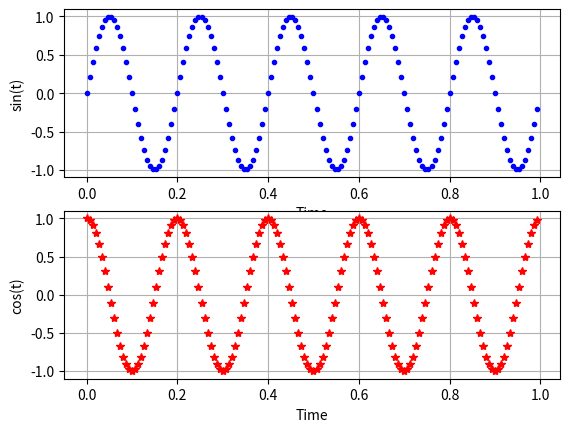

Source code (Python):
import numpy as np
import matplotlib.pyplot as plt

Fs = 150.0  # sampling rate
Ts = 1.0/Fs # sampling interval or sampling time
# 0.006666666666666667

t = np.arange(0,1,Ts) # time vector
# 0에서 1초 사이에 0.006 초 간격의 (Ts개) 시간을 만들어라
# np.size(t)=150

ff = 5   # frequency of the signal
y = np.sin(2*np.pi*ff*t)
# sin(2*np.pi)를 1 초 (t) 안에 5개 (ff)의 2*pi 주기의 sin 파를 만들어라. 
# 그런데, 1초 안에는 150개의 점을 찍어라.
# np.size(y)=150

#  compare sine and cosine
y1= np.cos(2*np.pi*ff*t)

########### draw sin and cosine
plt.figure(100)
plt.subplot(2,1,1)
plt.plot(t,y, 'b.')
# np.size(t) = 150
# np.size(y) = 150
plt.xlabel('Time')
plt.ylabel('sin(t)')
plt.grid()
plt.subplot(2,1,2)
plt.plot(t,y1,'r*')
plt.xlabel('Time')
plt.ylabel('cos(t)')
plt.grid()
